Dataset: Apple_Leaf_6_classes (GitHub, 3123213213123/Apple-Leaf-Disease-Dataset). Classes: health, mosaic disease.

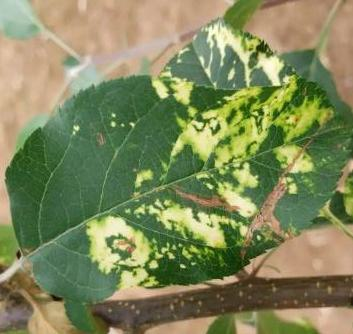
Label: mosaic disease

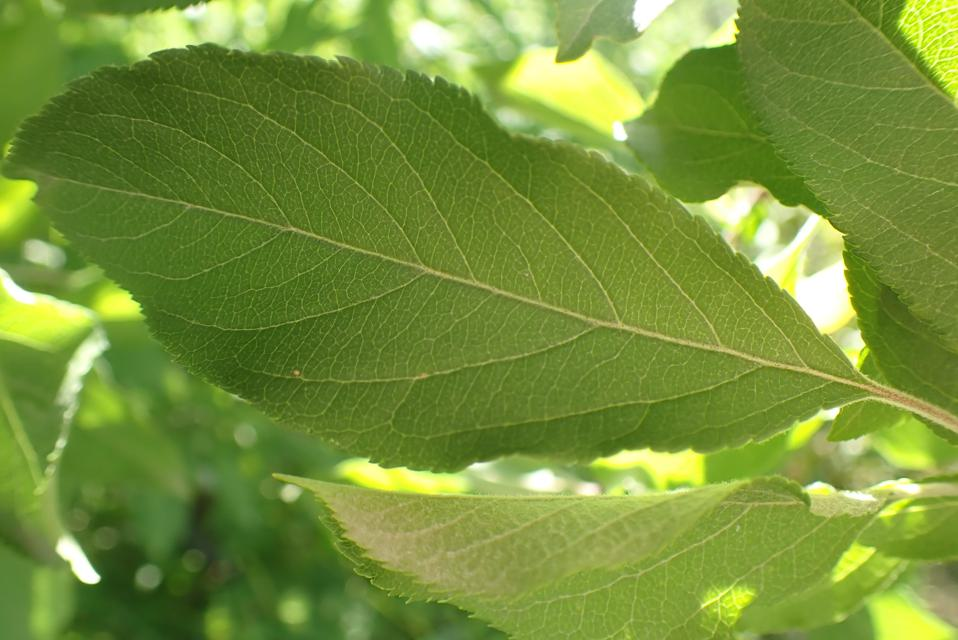
Label: health

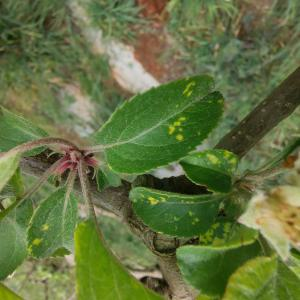
Label: mosaic disease

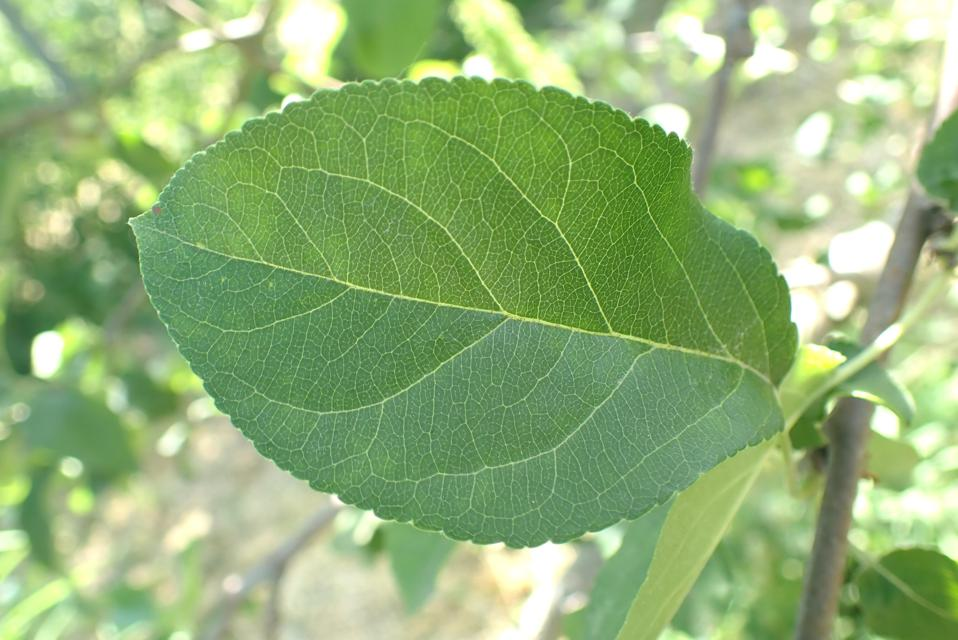
Label: health

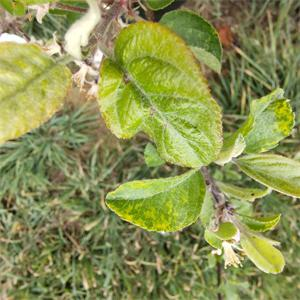
Label: mosaic disease

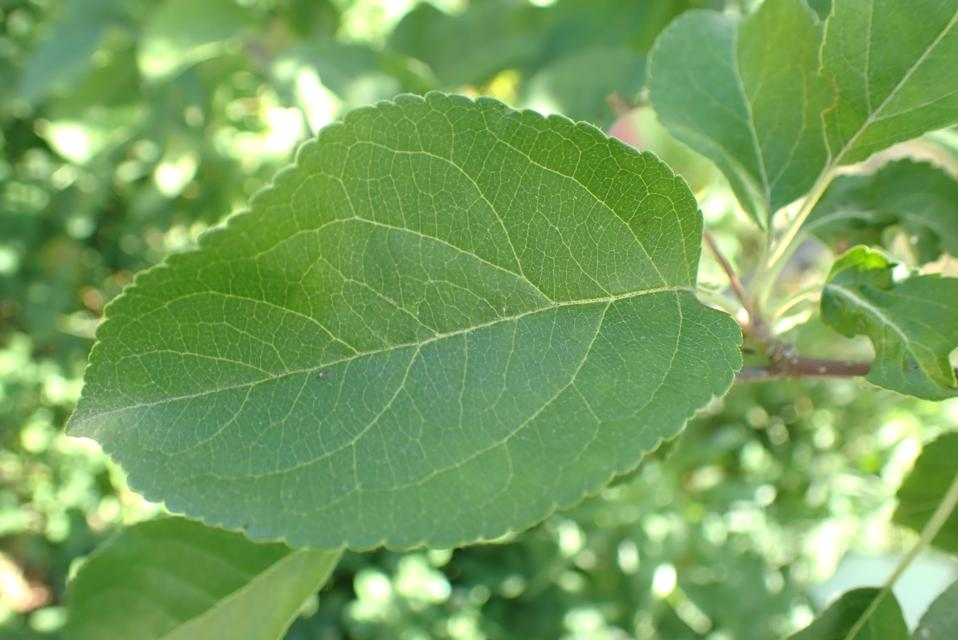
Label: health
